Run: headless pygame with SDL's dummy video driver; simulated clock (each Clock.tick advances the game by its frame time, no real sleeping); random seed 0; keys injected as events and as key.get_pressed() state; mouse plan: one left click at the window centre at the start of phase 2, then a move to the lower-right quarter at the start of phase 3.
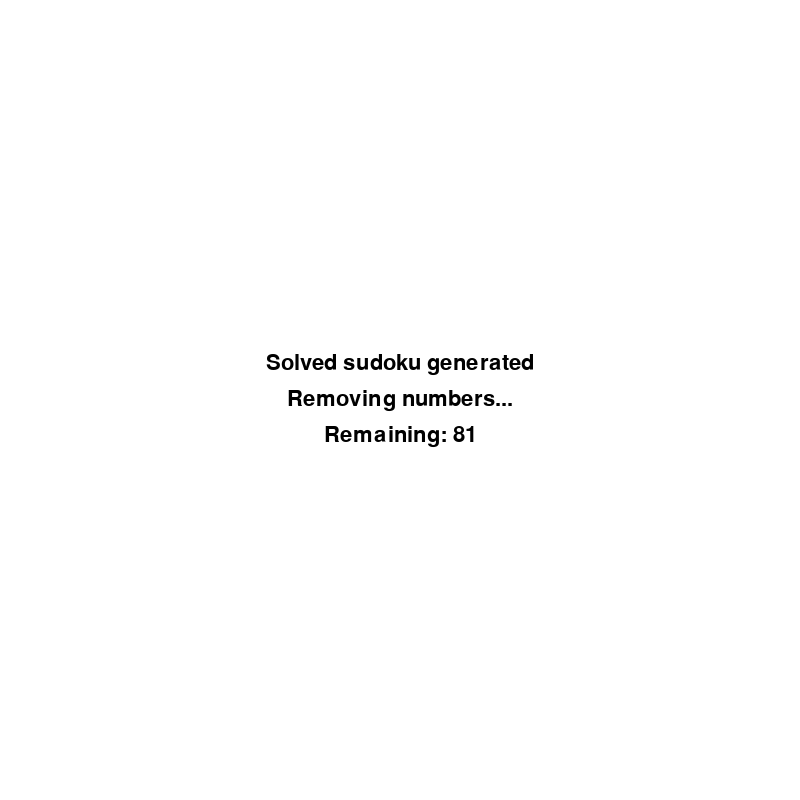
Frame 1 of 4 · flips 1–60 · no input
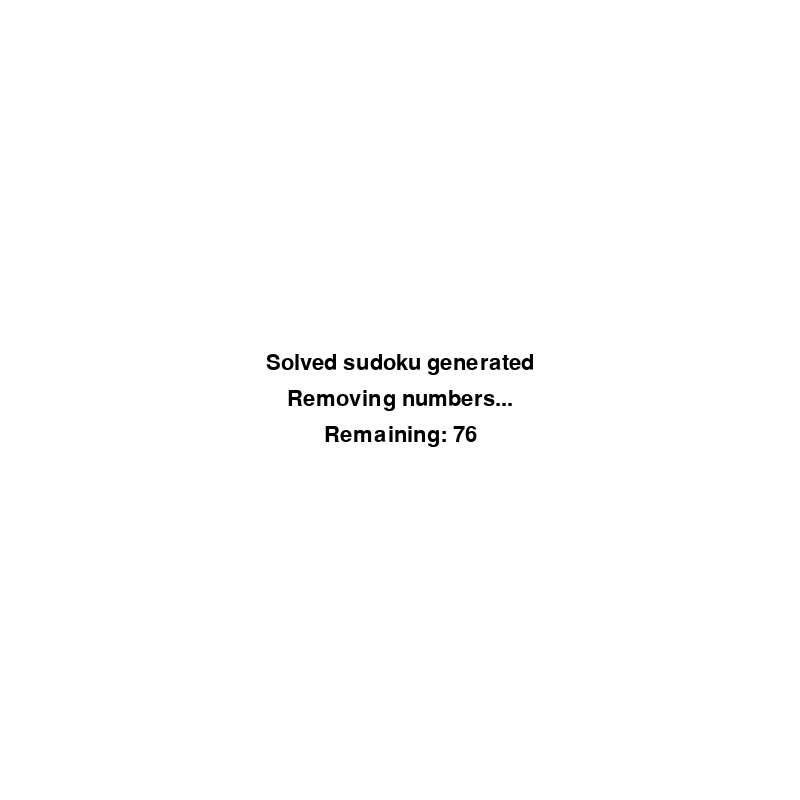
Frame 2 of 4 · flips 61–180 · clicked the window centre · tapped SPACE, RETURN · held RIGHT (→), D
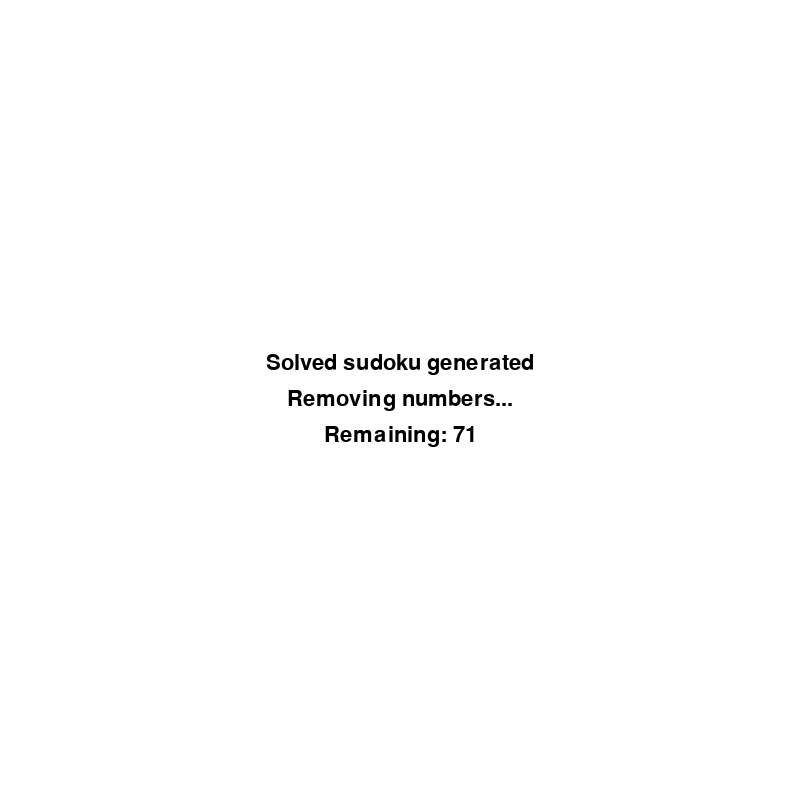
Frame 3 of 4 · flips 181–300 · moved the mouse to the lower-right quarter · held DOWN (↓), S
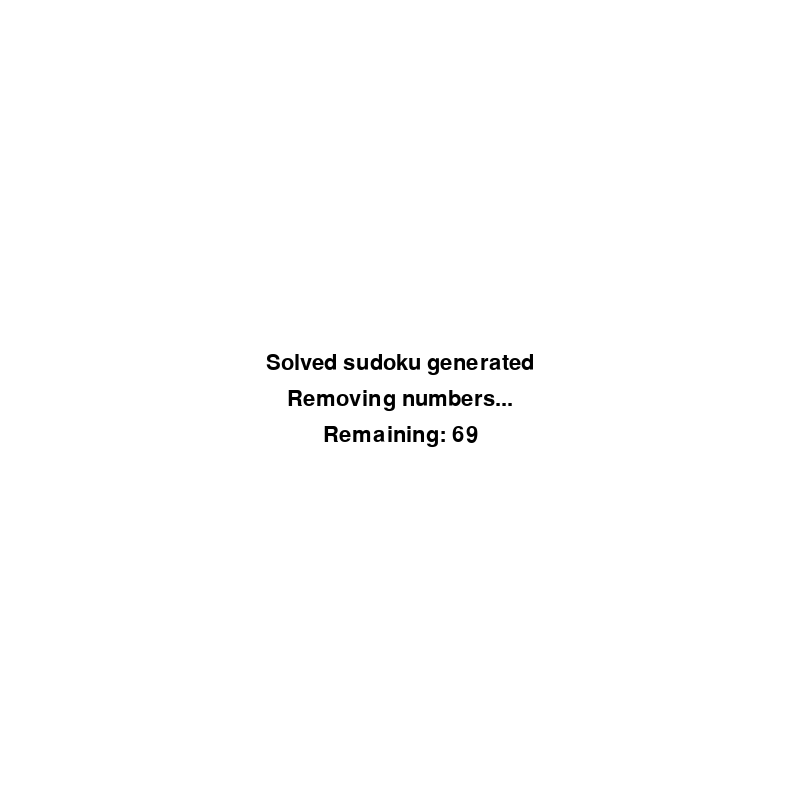
Frame 4 of 4 · flips 301–420 · held LEFT (←), A, UP (↑), W

The pygame program that drew these frames:

import sys
import random
import copy
import threading
import pygame
mutex = threading.Lock()
atomic_lock = threading.Lock()
atomic_counter = 0

# pygame setup
pygame.init()
pygame.display.set_caption("Sudoku")
width = 800
height = 800
screen = pygame.display.set_mode((width, height))
clock = pygame.time.Clock()

padding = 100
note_padding = 4
font_size = 32
font = pygame.font.SysFont("arial", font_size)
small_font = pygame.font.SysFont("arial", font_size // 2)

transparent_white = (255, 255, 255, 128)
white = (255, 255, 255)
light_blue = (230, 245, 255)
medium_blue = (105, 160, 210)
dark_blue = (0, 90, 180)
black = (0, 0, 0)

screen.fill(white)

#sudoku functions -------------------------

def generate_completed_board():
    # generate a solved sudoku
    board = [0] * 81
    fixed = [True] * 81
    row = 0
    stuck_row = 0
    stuck_counter = 0
    while not full_board(board):
        try:
            for i in range(9):
                # set cell to random from available
                available = get_available(board, row * 9 + i)
                board[row * 9 + i] = random.choice(available)
            row += 1
            if row - stuck_row >= 2:
                stuck_row = row
            else:
                stuck_counter += 1
            if stuck_counter > 100:
                # start over if stuck
                board = [0] * 81
                row = 0
                stuck_row = 0
                stuck_counter = 0
        except:
            # out of options, go back one row
            for i in range(9):
                board[row * 9 + i] = 0
            row -= 1
    return board, fixed

def remove_board_numbers(board, fixed, end = 0, multithread = True):
    global atomic_counter
    # remove numbers randomly until limit for how many numbers to check is reached
    remaining = [i for i in range(81)]
    while len(remaining) > end:
        atomic_lock.acquire()
        atomic_counter = len(remaining) - end
        atomic_lock.release()
        if multithread:
            threads = []
            options = []
            # start looking for multiple values to remove simultaneously
            num_remaining = len(remaining)
            if num_remaining > 36:
                num_threads = 1
            elif num_remaining > 16:
                num_threads = 16
            else:
                num_threads = num_remaining
            for _ in range(num_threads):
                t = threading.Thread(target=thread_work, args=(board[:], remaining, options,))
                t.start()
                threads.append(t)
            for t in threads:
                t.join()
            # remove first option
            if options:
                remove = options[0]
                board[remove] = 0
                fixed[remove] = False
                remaining.remove(remove)
        else:
            remove = random.choice(remaining)
            remaining.remove(remove)
            old_value = board[remove]
            board[remove] = 0
            if (len(solve_board(board[:])) > 1):
                # board value cant be removed
                board[remove] = old_value
            else:
                # finish removing value
                fixed[remove] = False

def thread_work(board, remaining, options):
    # get random index
    mutex.acquire()
    index = random.choice(remaining)
    remaining.remove(index)
    mutex.release()
    # remove cell value
    board[index] = 0
    # one solution -> to be added to list of possible removals for main thread
    if len(solve_board(board)) <= 1:
        mutex.acquire()
        remaining.append(index)
        options.append(index)
        mutex.release()

def solve_board(board, limit = 2, solutions = None):
    if solutions is None:
        solutions = []
    if full_board(board):
        solutions.append(board)
        return solutions
    # get first empty cell
    try:
        index = board.index(0)
    except:
        return []
    # try all possible numbers
    for val in get_available(board, index):
        board[index] = val
        solutions = solve_board(board[:], limit, solutions)
        if len(solutions) >= limit:
            break
    return solutions

def get_available(board, index):
    available = []
    for i in range(9):
        val = i + 1
        if not conflicts(board, index, val):
            available.append(val)
    return available

def valid_board(board):
    for i in range(81):
        value = board[i]
        if value == 0:
            continue
        if conflicts(board, i, value):
            return False
    return True

def conflicts(board, index, value):
    row = index // 9
    col = index % 9
    for j in range(9):
        idx_row = row * 9 + j
        idx_col = col + 9 * j
        idx_block = ((row // 3) * 3 + j // 3) * 9 + (col // 3) * 3 + j % 3
        if idx_row != index and board[idx_row] == value:
            return True
        elif idx_col != index and board[idx_col] == value:
            return True
        elif idx_block != index and board[idx_block] == value:
            return True
    return False

def full_board(board):
    return all(map(lambda c: c != 0, board))

def print_board(board, fixed, notes, graphics = True, hover = None):
    if not graphics:
        section = ""
        for i in range(81):
            value = board[i]
            value = value if value != 0 else "."
            section += f"{value} "
            if (i + 1) % 3 == 0 and (i + 1) % 9 != 0:
                section += "|"
            if i % (3 * 9) == 0 and i > 0:
                print("--------" + "+---------" * 2)
            if (i + 1) % 9 == 0:
                print(section)
                section = ""
            else:
                section += " "
    else:
        for i in range(81):
            cell_w = (width - padding * 2) / 9
            cell_h = (height - padding * 2) / 9
            # draw hover marking
            if hover is not None and i == hover:
                rect = pygame.rect.Rect(
                    (i % 9) * cell_w + padding,
                    (i // 9) * cell_h + padding,
                    cell_w,
                    cell_h
                )
                pygame.draw.rect(screen, light_blue, rect)
            # draw notes
            cell_notes = notes[i]
            for note in cell_notes:
                note_col = (note - 1) % 3
                note_row = (note - 1) // 3
                text = small_font.render(f"{note}", True, medium_blue)
                rectangle = text.get_rect(center = (
                    (i % 9 + 0.5) * cell_w + padding + (note_col - 1) * (cell_w - note_padding * 2) // 3,
                    (i // 9 + 0.5) * cell_h + padding + (1 - note_row) * (cell_h - note_padding * 2) // 3
                ))
                screen.blit(text, rectangle)
            # draw cell values
            value = board[i]
            color = black if fixed[i] else dark_blue
            if value == 0:
                continue
            text = font.render(f"{value}", True, color)
            rectangle = text.get_rect(center = (
                (i % 9 + 0.5) * cell_w + padding,
                (i // 9 + 0.5) * cell_h + padding
            ))
            screen.blit(text, rectangle)
        # draw grid
        for i in range(10):
            if i % 3 == 0:
                line_width = 3
            else:
                line_width = 1
            pygame.draw.line(screen, black,
                             (i * (width - padding * 2) / 9 + padding, padding),
                             (i * (width - padding * 2) / 9 + padding, height - padding), line_width)
            pygame.draw.line(screen, black,
                             (padding, i * (height - padding * 2) / 9 + padding),
                             (width - padding, i * (height - padding * 2) / 9 + padding), line_width)

def check_quit(threads = None):
    for event in pygame.event.get():
        if event.type == pygame.QUIT or (event.type == pygame.KEYDOWN and event.key == pygame.K_ESCAPE):
            if threads:
                screen.fill(white)
                text = font.render("Closing...", True, black)
                rectangle = text.get_rect(center = (width // 2, height // 2))
                screen.blit(text, rectangle)
                pygame.display.update()
                for t in threads:
                    t.join()
            pygame.quit()
            sys.exit()

# -------------------------

# sudoku setup
print("Generating completed board...")
board, fixed = generate_completed_board()

print("Removing numbers...")
thread = threading.Thread(target=remove_board_numbers, args=(board, fixed,))
thread.start()
while thread.is_alive():
    screen.fill(white)

    text_g = font.render("Solved sudoku generated", True, black)
    text_r = font.render("Removing numbers...", True, black)
    atomic_lock.acquire()
    print(f"Remaining: {atomic_counter} ", end="\r")
    text_p = font.render(f"Remaining: {atomic_counter}", True, black)
    atomic_lock.release()
    rectangle_g = text_g.get_rect(center = (width // 2, height // 2 - (font_size + 4)))
    rectangle_r = text_r.get_rect(center = (width // 2, height // 2))
    rectangle_p = text_p.get_rect(center = (width // 2, height // 2 + (font_size + 4)))
    screen.blit(text_g, rectangle_g)
    screen.blit(text_r, rectangle_r)
    screen.blit(text_p, rectangle_p)

    check_quit([thread])

    pygame.display.update()
    clock.tick(30)
print("\r             ")

notes = [[] for _ in range(81)]
print_board(board, fixed, notes, False)
history = []

# game loop
filled = False
correct = False
while True:
    screen.fill(white)

    filled = full_board(board)
    correct = valid_board(board)

    if filled:
        if correct:
            break
        else:
            pass

    mouse = pygame.mouse.get_pos()
    m_x = mouse[0]
    m_y = mouse[1]

    hover = None
    if m_x > padding and m_x < width - padding and m_y > padding and m_y < height - padding:
        row = ((m_y - padding) * 9) // (height - padding * 2)
        col = ((m_x - padding) * 9) // (width - padding * 2)
        hover = row * 9 + col

    for event in pygame.event.get(exclude=pygame.QUIT):
        # add event back in queue for future event get
        pygame.event.post(event)
        if event.type == pygame.KEYDOWN:
            if event.key == pygame.K_z and event.mod & pygame.KMOD_CTRL:
                if history:
                    popped = history.pop()
                    board = popped[0]
                    notes = popped[1]
                continue
            if hover is not None and not fixed[hover]:
                board_old = board[:]
                notes_old = copy.deepcopy(notes)
                # ereasing
                if event.key in [pygame.K_BACKSPACE, pygame.K_SPACE, pygame.K_0, pygame.K_KP0]:
                    board[hover] = 0
                    notes[hover] = []
                # setting number
                elif pygame.K_0 <= event.key <= pygame.K_9 or pygame.K_KP0 <= event.key <= pygame.K_KP9:
                    if pygame.K_0 <= event.key <= pygame.K_9:
                        number = event.key - pygame.K_0
                    else:
                        number = event.key - pygame.K_KP0
                    if event.mod & pygame.KMOD_SHIFT:
                        # add note
                        if number not in notes[hover]:
                            notes[hover].append(number)
                        # remove note
                        else:
                            notes[hover].remove(number)
                    elif board[hover] != number:
                        board[hover] = number
                        notes[hover] = []
                else:
                    continue
                # add to history
                if board == board_old and notes == notes_old:
                    pass
                elif history and board == history[-1][0] and notes == history[-1][1]:
                    history.pop()
                else:
                    history.append((board_old, notes_old))

    print_board(board, fixed, notes, hover=hover)

    check_quit()

    pygame.display.update()
    clock.tick(60)

# win screen
while True:
    screen.fill(white)

    print_board(board, fixed, notes)

    layer = pygame.surface.Surface((width, height), pygame.SRCALPHA)
    layer.fill(transparent_white)
    screen.blit(layer, (0, 0))

    text = font.render("Congratulations!", True, black, white)
    rectangle = text.get_rect(center = (width // 2, padding // 2))
    screen.blit(text, rectangle)

    check_quit()

    pygame.display.update()
    clock.tick(30)
